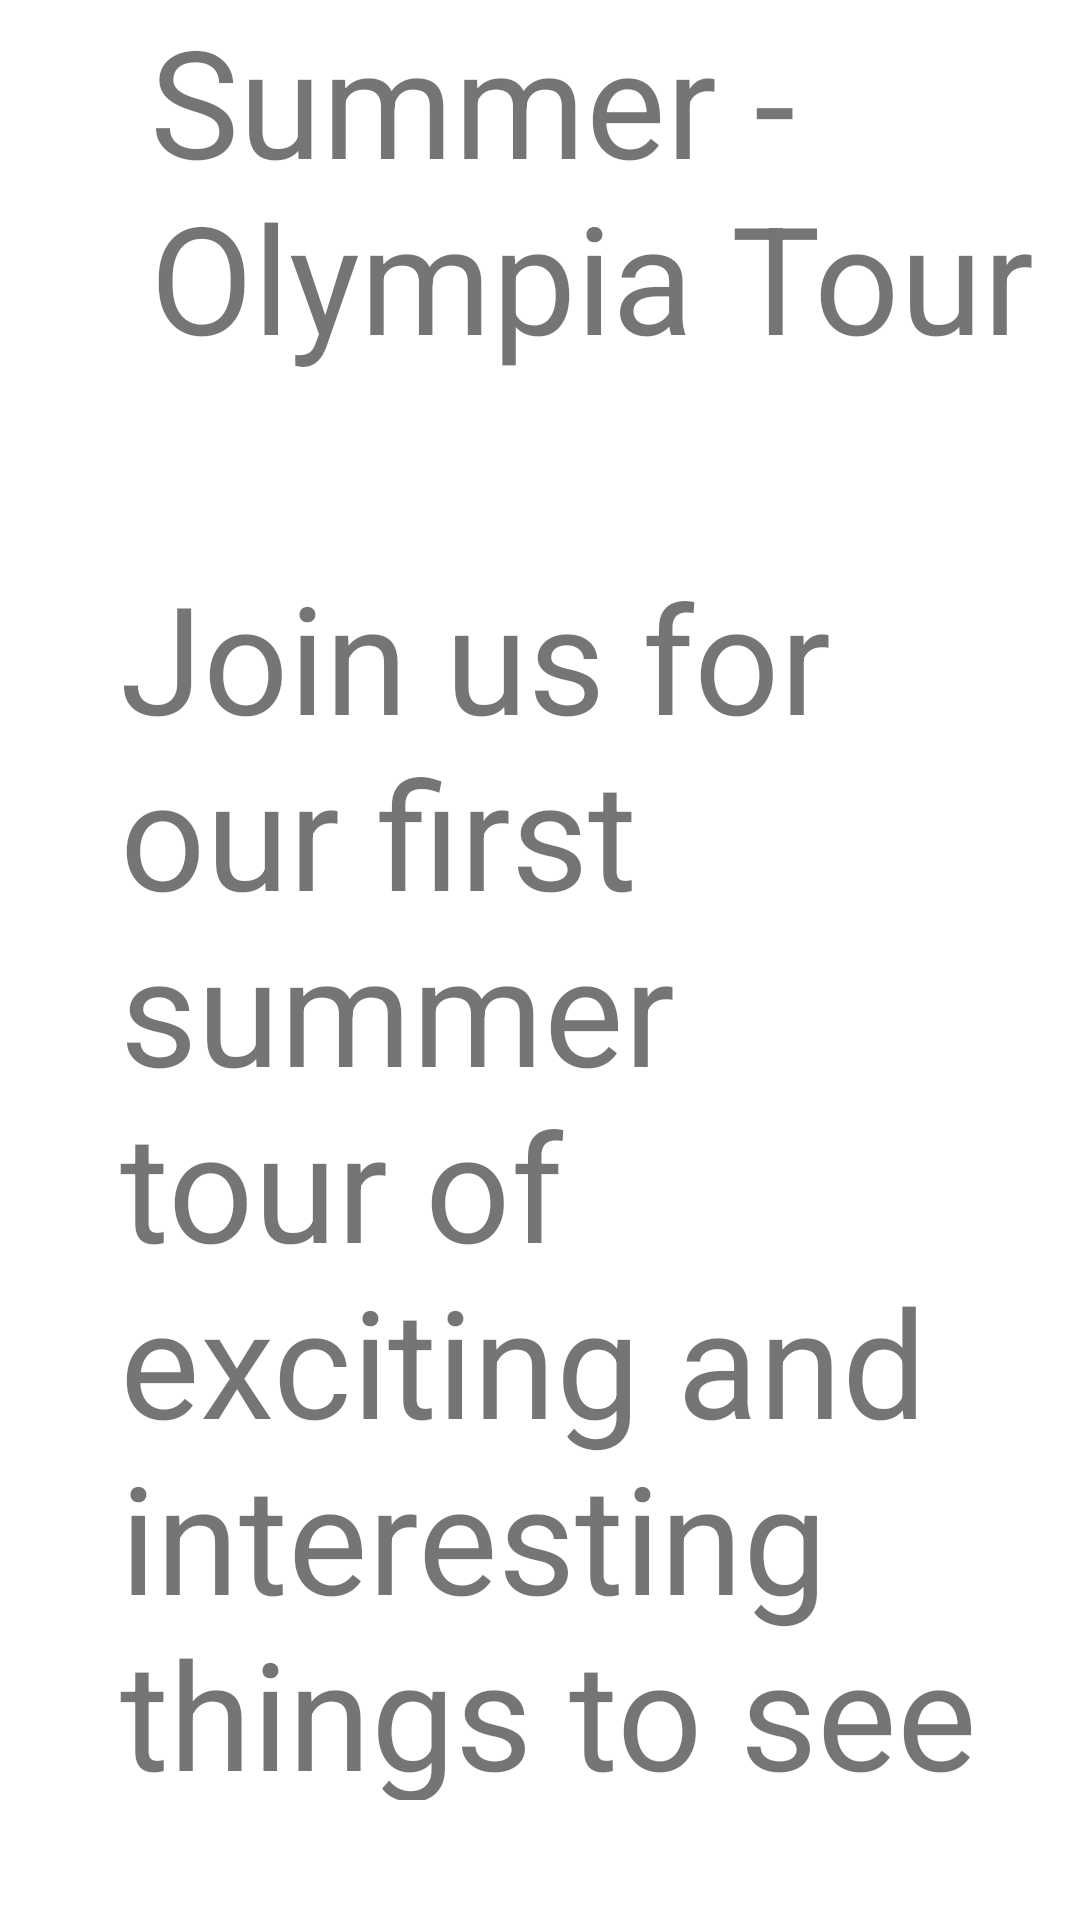

Produce the Android XML layout that renders to this screen, including the resource entries it uses.
<!-- AndroidManifest.xml: application theme Theme.BikeAndBarge -->
<!-- res/layout/tour.xml -->
<?xml version="1.0" encoding="utf-8"?>
<LinearLayout xmlns:android="http://schemas.android.com/apk/res/android"
    android:orientation="vertical" android:layout_width="match_parent"
    android:layout_height="match_parent">
    <TextView
        android:id="@+id/txtTitle"
        android:layout_width="wrap_content"
        android:layout_height="wrap_content"
        android:text="@string/txtTitle"
        android:textSize="50sp"
        android:paddingLeft="50sp"
        android:paddingBottom="60sp" />

    <TextView
        android:id="@+id/txtInfo"
        android:layout_width="wrap_content"
        android:layout_height="wrap_content"
        android:paddingLeft="40sp"
        android:paddingBottom="40sp"
        android:text="@string/txtInfo"
        android:textSize="50sp" />

</LinearLayout>
<!-- resources referenced by this layout -->
<resources>
  <string name="txtInfo">Join us for our first summer tour of exciting and interesting things to see in Olympia, WA. The first tour starts on July 15.</string>
  <string name="txtTitle">Summer - Olympia Tour</string>
  <style name="Theme.BikeAndBarge" parent="Theme.MaterialComponents.DayNight.DarkActionBar">
          
          <item name="colorPrimary">@color/purple_500</item>
          <item name="colorPrimaryVariant">@color/purple_700</item>
          <item name="colorOnPrimary">@color/white</item>
          
          <item name="colorSecondary">@color/teal_200</item>
          <item name="colorSecondaryVariant">@color/teal_700</item>
          <item name="colorOnSecondary">@color/black</item>
          
          <item name="android:statusBarColor" tools:targetApi="l">?attr/colorPrimaryVariant</item>
          
      </style>
  <!-- not gathered from this repository: default colours our renderer supplied (Android Studio template values) -->
  <color name="purple_500">#FF6200EE</color>
  <color name="purple_700">#FF3700B3</color>
  <color name="teal_200">#FF03DAC5</color>
  <color name="teal_700">#FF018786</color>
  <color name="black">#FF000000</color>
  <color name="white">#FFFFFFFF</color>
</resources>
